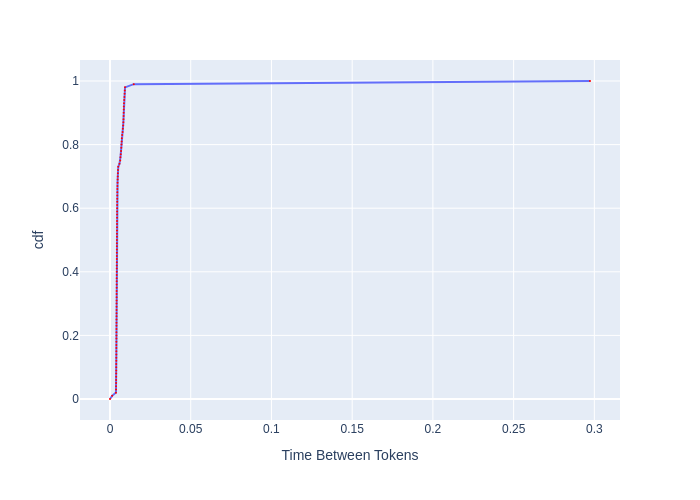

Data behind this chart, as committed beside it:
, cdf, Time Between Tokens
0, 0.0, 0.0
1, 0.01, 0.001332
2, 0.02, 0.003687
3, 0.03, 0.003739
4, 0.04, 0.003769
5, 0.05, 0.003791
6, 0.06, 0.003807
7, 0.07, 0.00383
8, 0.08, 0.003845
9, 0.09, 0.00386
10, 0.1, 0.003868
11, 0.11, 0.003884
12, 0.12, 0.003899
13, 0.13, 0.003915
14, 0.14, 0.00393
15, 0.15, 0.003938
16, 0.16, 0.003946
17, 0.17, 0.003962
18, 0.18, 0.00397
19, 0.19, 0.003986
20, 0.2, 0.003994
21, 0.21, 0.004002
22, 0.22, 0.00401
23, 0.23, 0.004018
24, 0.24, 0.004034
25, 0.25, 0.004042
26, 0.26, 0.00405
27, 0.27, 0.004058
28, 0.28, 0.004066
29, 0.29, 0.004075
30, 0.3, 0.004083
31, 0.31, 0.004091
32, 0.32, 0.004099
33, 0.33, 0.004107
34, 0.34, 0.004115
35, 0.35, 0.004132
36, 0.36, 0.00414
37, 0.37, 0.004149
38, 0.38, 0.004157
39, 0.39, 0.004165
40, 0.4, 0.004173
41, 0.41, 0.004182
42, 0.42, 0.00419
43, 0.43, 0.004207
44, 0.44, 0.004215
45, 0.45, 0.004224
46, 0.46, 0.004232
47, 0.47, 0.004241
48, 0.48, 0.004249
49, 0.49, 0.004258
50, 0.5, 0.004275
51, 0.51, 0.004283
52, 0.52, 0.004292
53, 0.53, 0.004309
54, 0.54, 0.004318
55, 0.55, 0.004335
56, 0.56, 0.004344
57, 0.57, 0.004361
58, 0.58, 0.004379
59, 0.59, 0.004387
... 41 more rows
